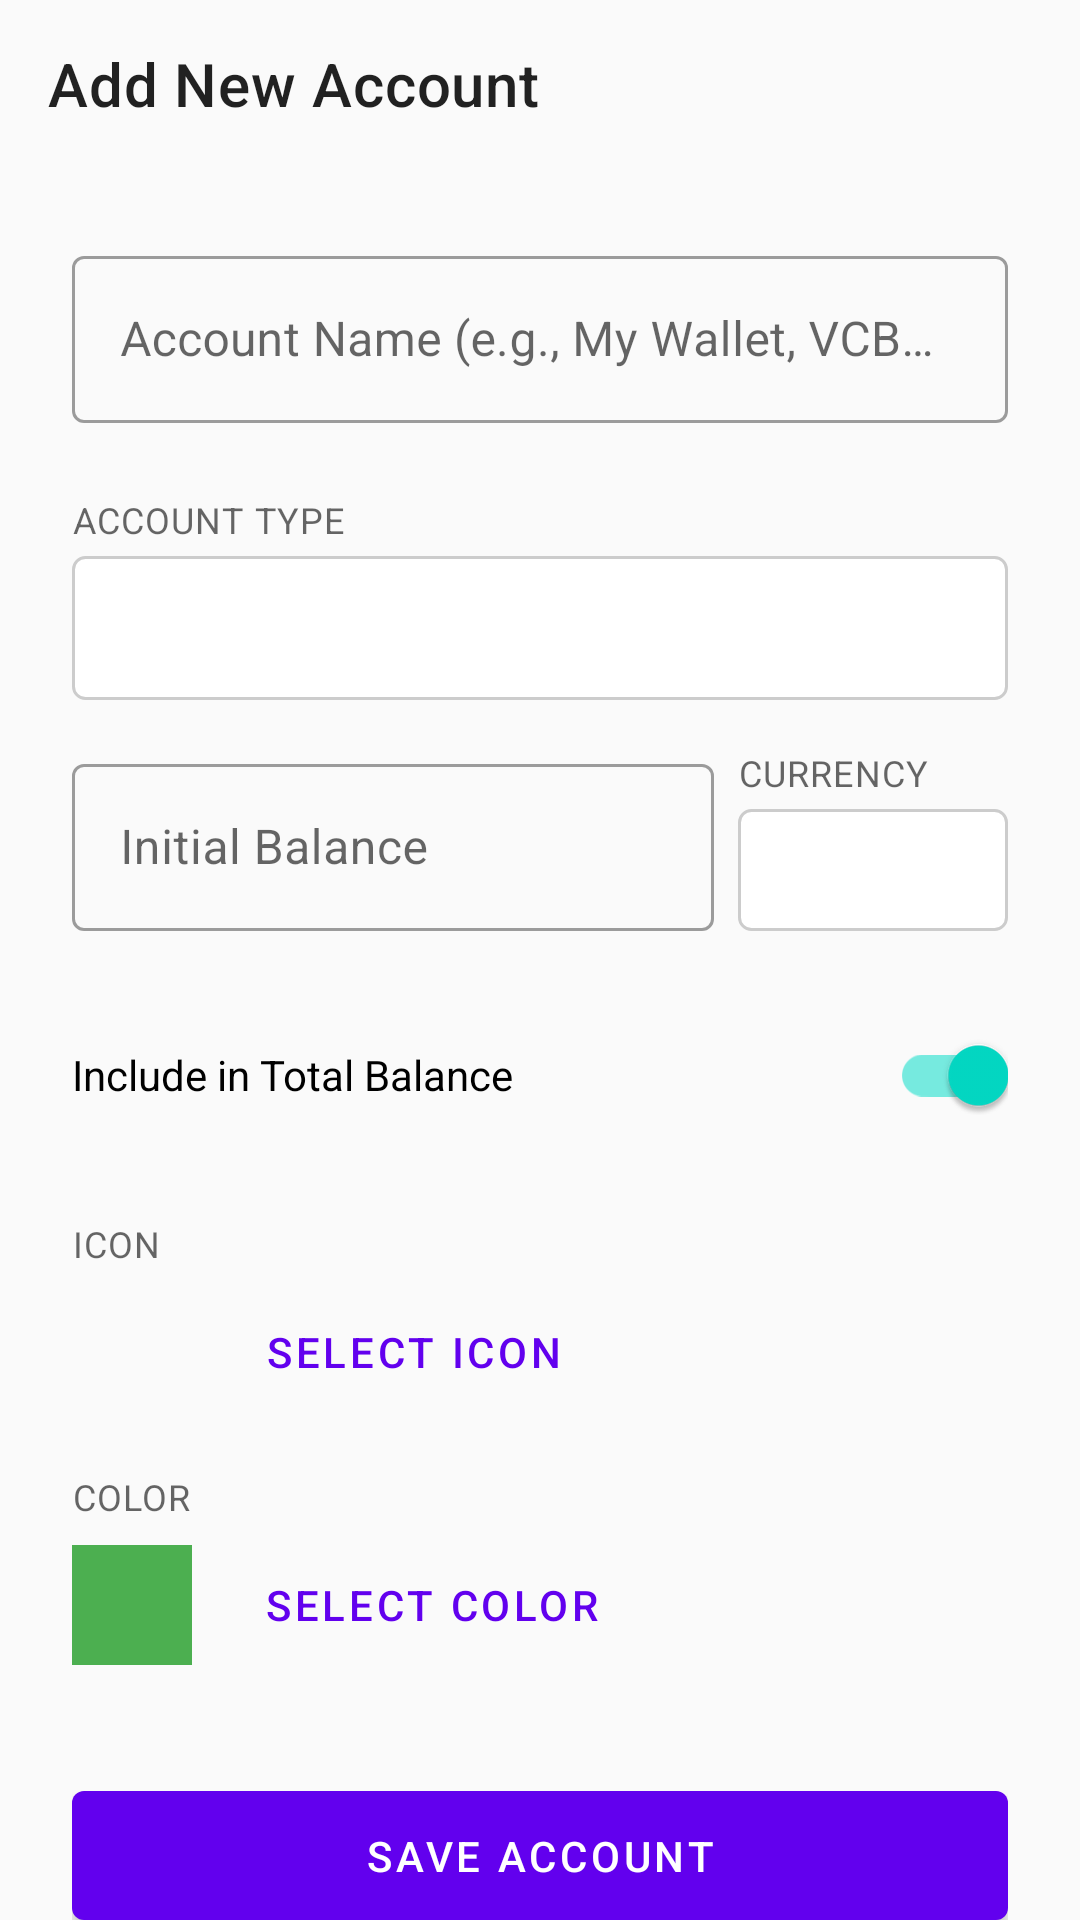

Write the Android layout XML for this screen, with the resource values it uses.
<!-- AndroidManifest.xml: application theme Theme.MyApplication -->
<!-- res/layout/activity_add_account.xml -->
<?xml version="1.0" encoding="utf-8"?>
<LinearLayout
    xmlns:android="http://schemas.android.com/apk/res/android"
    xmlns:app="http://schemas.android.com/apk/res-auto"
    xmlns:tools="http://schemas.android.com/tools"
    android:layout_width="match_parent"
    android:layout_height="match_parent"
    android:orientation="vertical"
    android:background="?android:colorBackground"
    tools:context=".ui.accounts.AddAccountActivity">

    
    <com.google.android.material.appbar.MaterialToolbar
        android:id="@+id/toolbar_add_account"
        android:layout_width="match_parent"
        android:layout_height="?attr/actionBarSize"
        app:title="Add New Account" />

    
    <androidx.core.widget.NestedScrollView
        android:layout_width="match_parent"
        android:layout_height="match_parent"
        android:fillViewport="true">

        <LinearLayout
            android:layout_width="match_parent"
            android:layout_height="wrap_content"
            android:orientation="vertical"
            android:padding="24dp">

            
            <com.google.android.material.textfield.TextInputLayout
                android:id="@+id/input_layout_account_name"
                style="@style/Widget.MaterialComponents.TextInputLayout.OutlinedBox"
                android:layout_width="match_parent"
                android:layout_height="wrap_content"
                android:hint="Account Name (e.g., My Wallet, VCB Bank)">

                <com.google.android.material.textfield.TextInputEditText
                    android:id="@+id/edit_text_account_name"
                    android:layout_width="match_parent"
                    android:layout_height="wrap_content"
                    android:inputType="textCapWords" />
            </com.google.android.material.textfield.TextInputLayout>

            
            <TextView
                android:layout_width="wrap_content"
                android:layout_height="wrap_content"
                android:text="ACCOUNT TYPE"
                style="@style/TextAppearance.MaterialComponents.Caption"
                android:layout_marginTop="24dp"
                android:layout_marginBottom="4dp"/>
            <Spinner
                android:id="@+id/spinner_account_type"
                android:layout_width="match_parent"
                android:layout_height="wrap_content"
                android:minHeight="48dp"
                android:background="@drawable/bg_spinner_border" />

            
            <LinearLayout
                android:layout_width="match_parent"
                android:layout_height="wrap_content"
                android:orientation="horizontal"
                android:layout_marginTop="16dp"
                android:baselineAligned="false">

                
                <com.google.android.material.textfield.TextInputLayout
                    android:id="@+id/input_layout_initial_balance"
                    style="@style/Widget.MaterialComponents.TextInputLayout.OutlinedBox"
                    android:layout_width="0dp"
                    android:layout_height="wrap_content"
                    android:layout_weight="1"
                    android:hint="Initial Balance">

                    <com.google.android.material.textfield.TextInputEditText
                        android:id="@+id/edit_text_initial_balance"
                        android:layout_width="match_parent"
                        android:layout_height="wrap_content"
                        android:inputType="numberDecimal" />
                </com.google.android.material.textfield.TextInputLayout>

                
                <LinearLayout
                    android:layout_width="wrap_content"
                    android:layout_height="match_parent"
                    android:orientation="vertical"
                    android:layout_marginStart="8dp">
                    <TextView
                        android:layout_width="wrap_content"
                        android:layout_height="wrap_content"
                        android:text="CURRENCY"
                        style="@style/TextAppearance.MaterialComponents.Caption"
                        android:layout_marginBottom="4dp"/>
                    <Spinner
                        android:id="@+id/spinner_currency"
                        android:layout_width="wrap_content"
                        android:layout_height="0dp"
                        android:layout_weight="1"
                        android:minWidth="90dp"
                        android:minHeight="48dp"
                        android:background="@drawable/bg_spinner_border"/>
                </LinearLayout>
            </LinearLayout>


            
            <com.google.android.material.switchmaterial.SwitchMaterial
                android:id="@+id/switch_include_in_total"
                android:layout_width="match_parent"
                android:layout_height="wrap_content"
                android:minHeight="48dp"
                android:layout_marginTop="24dp"
                android:text="Include in Total Balance"
                android:checked="true" /> 

            
            <TextView
                android:layout_width="wrap_content"
                android:layout_height="wrap_content"
                android:text="ICON"
                style="@style/TextAppearance.MaterialComponents.Caption"
                android:layout_marginTop="24dp"
                android:layout_marginBottom="4dp"/>
            <LinearLayout
                android:layout_width="match_parent"
                android:layout_height="wrap_content"
                android:orientation="horizontal"
                android:gravity="center_vertical">
                <ImageView
                    android:id="@+id/image_view_selected_account_icon"
                    android:layout_width="40dp"
                    android:layout_height="40dp" />
                <Button
                    android:id="@+id/btn_select_account_icon"
                    style="@style/Widget.MaterialComponents.Button.TextButton"
                    android:layout_width="wrap_content"
                    android:layout_height="wrap_content"
                    android:text="Select Icon"
                    android:layout_marginStart="16dp"/>
            </LinearLayout>

            
            <TextView
                android:layout_width="wrap_content"
                android:layout_height="wrap_content"
                android:text="COLOR"
                style="@style/TextAppearance.MaterialComponents.Caption"
                android:layout_marginTop="16dp"
                android:layout_marginBottom="4dp"/>
            <LinearLayout
                android:layout_width="match_parent"
                android:layout_height="wrap_content"
                android:orientation="horizontal"
                android:gravity="center_vertical">
                <View
                    android:id="@+id/view_selected_account_color"
                    android:layout_width="40dp"
                    android:layout_height="40dp"
                    android:background="#4CAF50" />
                <Button
                    android:id="@+id/btn_select_account_color"
                    style="@style/Widget.MaterialComponents.Button.TextButton"
                    android:layout_width="wrap_content"
                    android:layout_height="wrap_content"
                    android:text="Select Color"
                    android:layout_marginStart="16dp"/>
            </LinearLayout>

            
            <com.google.android.material.button.MaterialButton
                android:id="@+id/btn_link_bank"
                style="@style/Widget.MaterialComponents.Button.OutlinedButton"
                android:layout_width="match_parent"
                android:layout_height="wrap_content"
                android:layout_marginTop="24dp"
                android:text="Link Bank Account (Optional)"
                android:visibility="gone"/>
            <LinearLayout
                android:id="@+id/section_share"
                android:layout_width="match_parent"
                android:layout_height="wrap_content"
                android:orientation="vertical"
                android:layout_marginTop="24dp"
                android:visibility="gone" > 

                <TextView
                    android:layout_width="wrap_content"
                    android:layout_height="wrap_content"
                    android:text="ACCOUNT SHARING"
                    style="@style/TextAppearance.MaterialComponents.Subtitle1"
                    android:layout_marginBottom="8dp"/>

                
                
                <TextView
                    android:id="@+id/text_shared_with_info"
                    android:layout_width="match_parent"
                    android:layout_height="wrap_content"
                    android:textColor="?android:attr/textColorSecondary"
                    android:layout_marginBottom="8dp"
                    tools:text="Shared with: user2@email.com, user3@email.com" />
                

                <com.google.android.material.button.MaterialButton
                    android:id="@+id/btn_manage_sharing"
                    style="@style/Widget.MaterialComponents.Button.TextButton.Icon"
                    android:layout_width="wrap_content"
                    android:layout_height="wrap_content"
                    android:text="Add/Manage Sharing"
                    app:icon="@drawable/ic_share" /> 

            </LinearLayout>


            
            <com.google.android.material.button.MaterialButton
                android:id="@+id/btn_save_account"
                android:layout_width="match_parent"
                android:layout_height="wrap_content"
                android:layout_marginTop="32dp"
                android:layout_marginBottom="16dp"
                android:paddingVertical="12dp"
                android:text="Save Account" />

            
            <ProgressBar
                android:id="@+id/progress_bar_add_account"
                style="?android:attr/progressBarStyle"
                android:layout_width="wrap_content"
                android:layout_height="wrap_content"
                android:layout_gravity="center_horizontal"
                android:layout_marginTop="16dp"
                android:visibility="gone"/>

        </LinearLayout>

    </androidx.core.widget.NestedScrollView>

</LinearLayout>
<!-- resources referenced by this layout -->
<resources>
  <!-- drawable bg_spinner_border (drawable) -->
  <?xml version="1.0" encoding="utf-8"?>
  <selector xmlns:android="http://schemas.android.com/apk/res/android">
      <item>
          <shape android:shape="rectangle">
              
              <solid android:color="@android:color/white"/>
              
              <stroke android:width="1dp" android:color="#CCCCCC" />
              
              <corners android:radius="4dp"/>
              
              <padding android:left="12dp" android:top="10dp" android:right="12dp" android:bottom="10dp" />
          </shape>
      </item>
  </selector>
  <!-- drawable ic_share (drawable) -->
  <vector xmlns:android="http://schemas.android.com/apk/res/android"
      android:width="24dp"
      android:height="24dp"
      android:viewportWidth="24.0"
      android:viewportHeight="24.0"
      android:tint="?attr/colorControlNormal"> 
      <path
          android:fillColor="@android:color/white"
      android:pathData="M18,16.08c-0.76,0 -1.44,0.3 -1.96,0.77L8.91,12.7c0.05,-0.23 0.09,-0.46 0.09,-0.7s-0.04,-0.47 -0.09,-0.7l7.05,-4.11c0.54,0.5 1.25,0.81 2.04,0.81 1.66,0 3,-1.34 3,-3s-1.34,-3 -3,-3 -3,1.34 -3,3c0,0.24 0.04,0.47 0.09,0.7L8.04,9.81C7.5,9.31 6.79,9 6,9c-1.66,0 -3,1.34 -3,3s1.34,3 3,3c0.79,0 1.5,-0.31 2.04,-0.81l7.12,4.16c-0.05,0.21 -0.08,0.43 -0.08,0.65 0,1.66 1.34,3 3,3s3,-1.34 3,-3 -1.34,-3 -3,-3z"/>
  </vector>
  <style name="Theme.MyApplication" parent="Theme.MaterialComponents.DayNight.NoActionBar">
          
          <item name="colorPrimary">@color/colorPrimary</item>
          <item name="colorPrimaryVariant">@color/colorPrimaryDark</item>
          <item name="colorOnPrimary">@color/white</item>
          
          <item name="colorSecondary">@color/colorAccent</item>
          <item name="colorSecondaryVariant">@color/teal_700</item>
          <item name="colorOnSecondary">@color/black</item>
          
          <item name="colorSurface">@color/white</item>
          <item name="android:colorBackground">@color/background_light</item>
          <item name="colorOnSurface">@color/text_primary</item>
          
          <item name="android:statusBarColor">?attr/colorPrimaryVariant</item>
      </style>
  <color name="colorPrimary">#6200EE</color>
  <color name="colorPrimaryDark">#3700B3</color>
  <color name="white">#FFFFFFFF</color>
  <color name="colorAccent">#03DAC5</color>
  <color name="teal_700">#FF018786</color>
  <color name="black">#FF000000</color>
  <color name="background_light">#FAFAFA</color>
  <color name="text_primary">#000000</color>
</resources>
